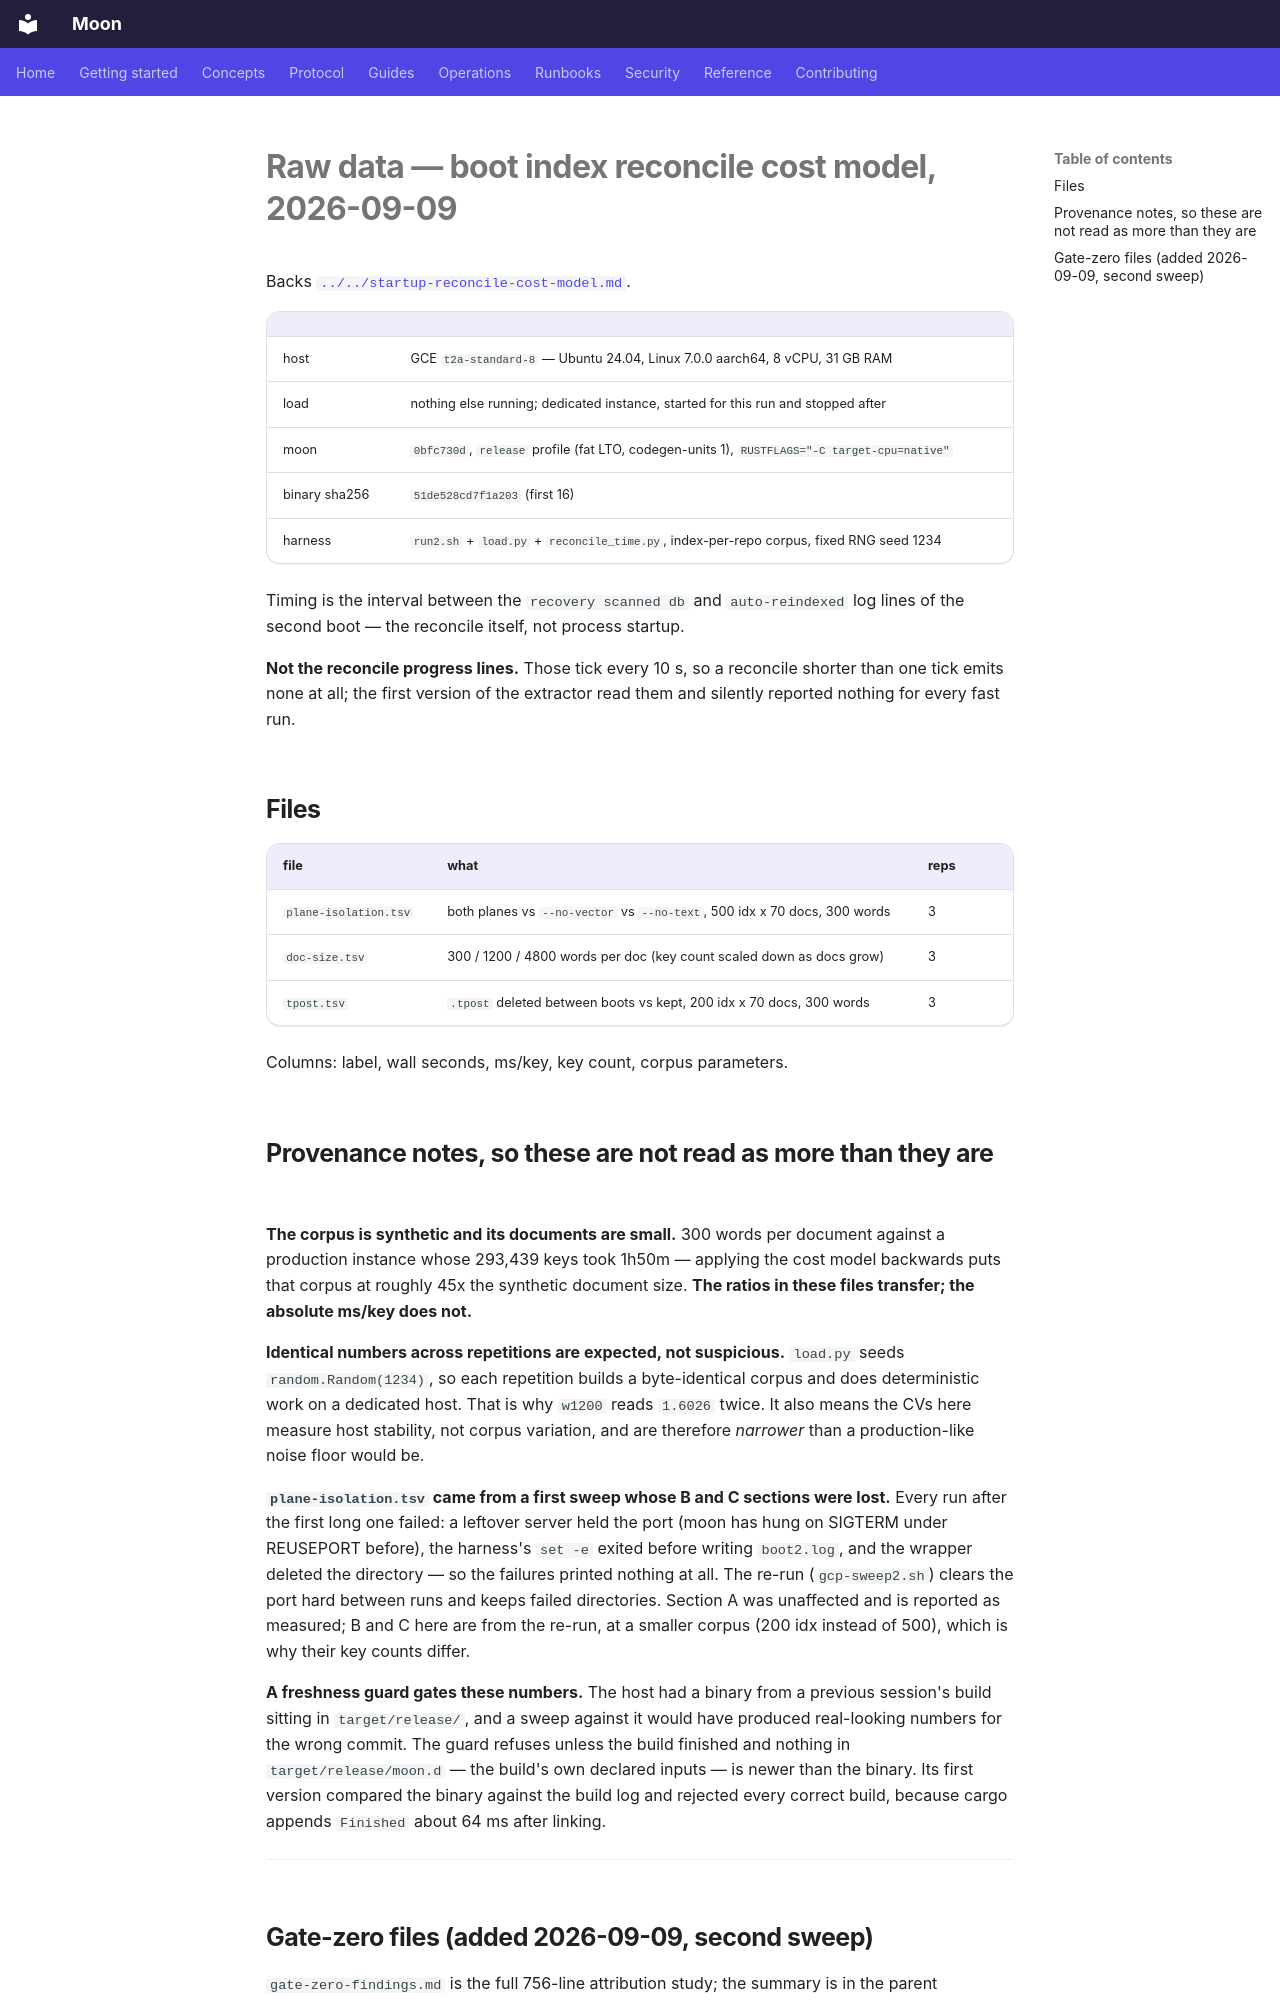

repository: pilotspace/moon · page: internal/bench-data/2026-09-09-reconcile-linux/index.html · generator: mkdocs

# Raw data — boot index reconcile cost model, 2026-09-09

Backs [`../../startup-reconcile-cost-model.md`](../../startup-reconcile-cost-model.md).

| | |
|---|---|
| host | GCE `t2a-standard-8` — Ubuntu 24.04, Linux 7.0.0 aarch64, 8 vCPU, 31 GB RAM |
| load | nothing else running; dedicated instance, started for this run and stopped after |
| moon | `0bfc730d`, `release` profile (fat LTO, codegen-units 1), `RUSTFLAGS="-C target-cpu=native"` |
| binary sha256 | `51de528cd7f1a203` (first 16) |
| harness | `run2.sh` + `load.py` + `reconcile_time.py`, index-per-repo corpus, fixed RNG seed 1234 |

Timing is the interval between the `recovery scanned db` and `auto-reindexed`
log lines of the second boot — the reconcile itself, not process startup.

**Not the reconcile progress lines.** Those tick every 10 s, so a reconcile
shorter than one tick emits none at all; the first version of the extractor read
them and silently reported nothing for every fast run.

## Files

| file | what | reps |
|---|---|---|
| `plane-isolation.tsv` | both planes vs `--no-vector` vs `--no-text`, 500 idx x 70 docs, 300 words | 3 |
| `doc-size.tsv` | 300 / 1200 / 4800 words per doc (key count scaled down as docs grow) | 3 |
| `tpost.tsv` | `.tpost` deleted between boots vs kept, 200 idx x 70 docs, 300 words | 3 |

Columns: label, wall seconds, ms/key, key count, corpus parameters.

## Provenance notes, so these are not read as more than they are

**The corpus is synthetic and its documents are small.** 300 words per document
against a production instance whose 293,439 keys took 1h50m — applying the cost
model backwards puts that corpus at roughly 45x the synthetic document size.
**The ratios in these files transfer; the absolute ms/key does not.**

**Identical numbers across repetitions are expected, not suspicious.**
`load.py` seeds `random.Random(1234)`, so each repetition builds a
byte-identical corpus and does deterministic work on a dedicated host. That is
why `w1200` reads `1.6026` twice. It also means the CVs here measure host
stability, not corpus variation, and are therefore *narrower* than a
production-like noise floor would be.

**`plane-isolation.tsv` came from a first sweep whose B and C sections were
lost.** Every run after the first long one failed: a leftover server held the
port (moon has hung on SIGTERM under REUSEPORT before), the harness's `set -e`
exited before writing `boot2.log`, and the wrapper deleted the directory — so
the failures printed nothing at all. The re-run (`gcp-sweep2.sh`) clears the
port hard between runs and keeps failed directories. Section A was unaffected
and is reported as measured; B and C here are from the re-run, at a smaller
corpus (200 idx instead of 500), which is why their key counts differ.

**A freshness guard gates these numbers.** The host had a binary from a previous
session's build sitting in `target/release/`, and a sweep against it would have
produced real-looking numbers for the wrong commit. The guard refuses unless the
build finished and nothing in `target/release/moon.d` — the build's own declared
inputs — is newer than the binary. Its first version compared the binary against
the build log and rejected every correct build, because cargo appends `Finished`
about 64 ms after linking.

---
